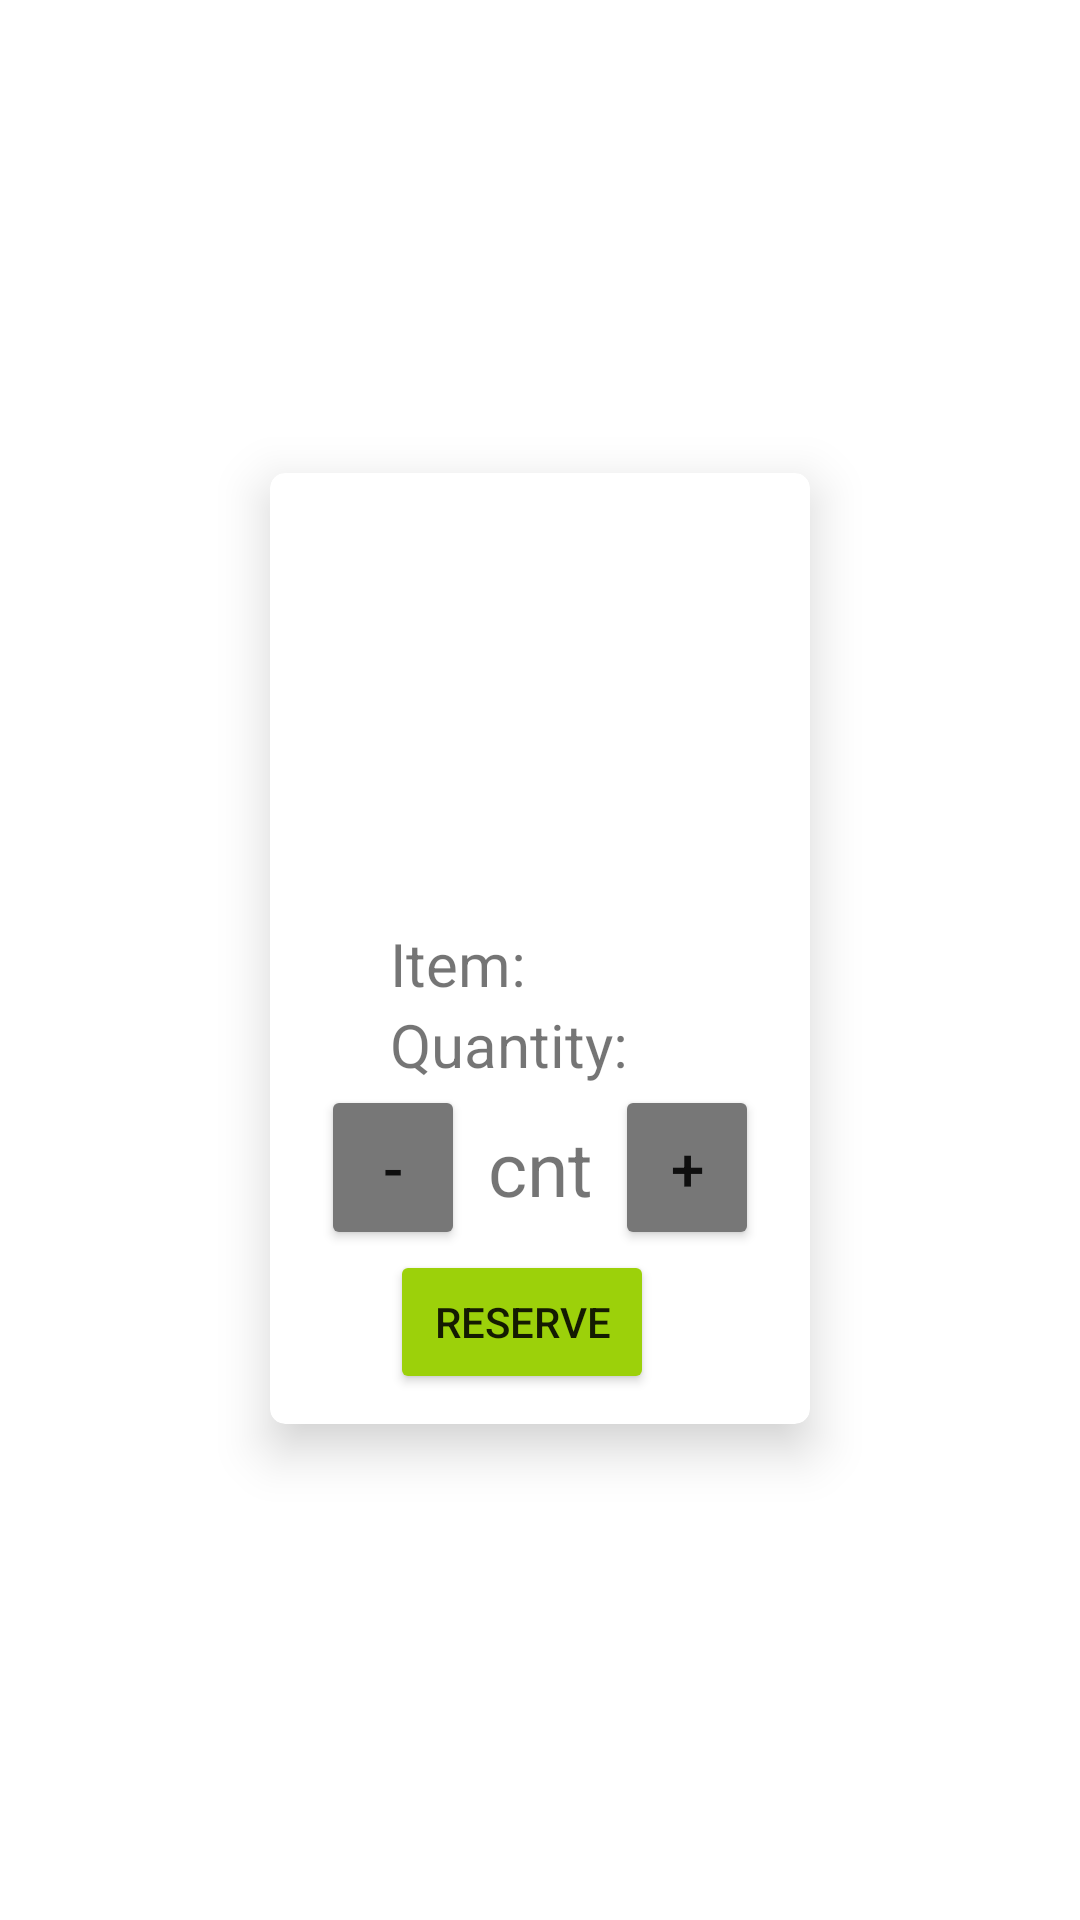

Android layout source for this screen:
<!-- AndroidManifest.xml: application theme Theme.AWS_Team15_Final -->
<!-- res/layout/avaliable_items.xml -->
<?xml version="1.0" encoding="utf-8"?>
<androidx.constraintlayout.widget.ConstraintLayout xmlns:android="http://schemas.android.com/apk/res/android"
    xmlns:app="http://schemas.android.com/apk/res-auto"
    android:layout_width="match_parent"
    android:layout_height="wrap_content">

    <androidx.cardview.widget.CardView
        android:layout_width="wrap_content"
        android:layout_height="wrap_content"
        android:layout_marginStart="8dp"
        android:layout_marginTop="8dp"
        android:layout_marginEnd="8dp"
        android:layout_marginBottom="16dp"
        app:cardCornerRadius="5dp"
        app:cardElevation="10dp"
        app:contentPadding="10dp"
        app:layout_constraintBottom_toBottomOf="parent"
        app:layout_constraintEnd_toEndOf="parent"
        app:layout_constraintStart_toStartOf="parent"
        app:layout_constraintTop_toTopOf="parent">

        <LinearLayout
            android:layout_width="wrap_content"
            android:layout_height="wrap_content"
            android:orientation="vertical">

            <ImageView
                android:id="@+id/items_imageView"
                android:layout_width="120dp"
                android:layout_height="120dp"
                android:layout_marginLeft="20dp"
                android:layout_marginTop="20dp"
                android:layout_marginRight="20dp"
                app:srcCompat="@drawable/ic_launcher_background" />

            <LinearLayout
                android:layout_width="wrap_content"
                android:layout_height="wrap_content"
                android:orientation="horizontal">

                <TextView
                    android:id="@+id/items_string_textView"
                    android:layout_width="wrap_content"
                    android:layout_height="wrap_content"
                    android:layout_marginStart="30dp"
                    android:gravity="center"
                    android:text="Item:"
                    android:textSize="20sp" />

                <TextView
                    android:id="@+id/items_textView"
                    android:layout_width="match_parent"
                    android:layout_height="wrap_content"
                    android:textSize="20sp" />

            </LinearLayout>

            <LinearLayout
                android:layout_width="wrap_content"
                android:layout_height="wrap_content"
                android:orientation="horizontal">

                <TextView
                    android:id="@+id/quantity_string_textView"
                    android:layout_width="wrap_content"
                    android:layout_height="wrap_content"
                    android:layout_marginLeft="30dp"
                    android:gravity="center"
                    android:text="Quantity:"
                    android:textSize="20sp" />

                <TextView
                    android:id="@+id/quantity_textView"
                    android:layout_width="match_parent"
                    android:layout_height="wrap_content"
                    android:textSize="20sp" />

            </LinearLayout>

            <LinearLayout
                android:layout_width="match_parent"
                android:layout_height="match_parent"
                android:gravity="center"
                android:orientation="horizontal">

                <Button
                    android:id="@+id/cnt_minus"
                    android:layout_width="48dp"
                    android:layout_height="55dp"
                    android:layout_weight="0"
                    android:backgroundTint="#777777"
                    android:text="-"
                    android:textSize="20sp"
                    app:cornerRadius="100dp" />

                <TextView
                    android:id="@+id/reserve_cnt"
                    android:layout_width="50dp"
                    android:layout_height="wrap_content"
                    android:text="cnt"
                    android:textAlignment="center"
                    android:textSize="25dp" />

                <Button
                    android:id="@+id/cnt_plus"
                    android:layout_width="48dp"
                    android:layout_height="55dp"
                    android:layout_weight="0"
                    android:backgroundTint="#777777"
                    android:text="+"
                    android:textSize="20sp"
                    app:cornerRadius="100dp" />
            </LinearLayout>

            <Button
                android:id="@+id/reserve_button"
                android:layout_width="wrap_content"
                android:layout_height="wrap_content"
                android:layout_marginLeft="30dp"
                android:text="Reserve"
                android:backgroundTint="#9cd10a"
                app:cornerRadius="100dp" />

        </LinearLayout>
    </androidx.cardview.widget.CardView>

</androidx.constraintlayout.widget.ConstraintLayout>
<!-- resources referenced by this layout -->
<resources>
  <style name="Theme.AWS_Team15_Final" parent="Theme.MaterialComponents.DayNight.NoActionBar">
          
          <item name="colorPrimary">@color/primary</item>
          <item name="android:statusBarColor">@color/primary</item>
  
      </style>
  <color name="primary">#6A7CFF</color>
</resources>
